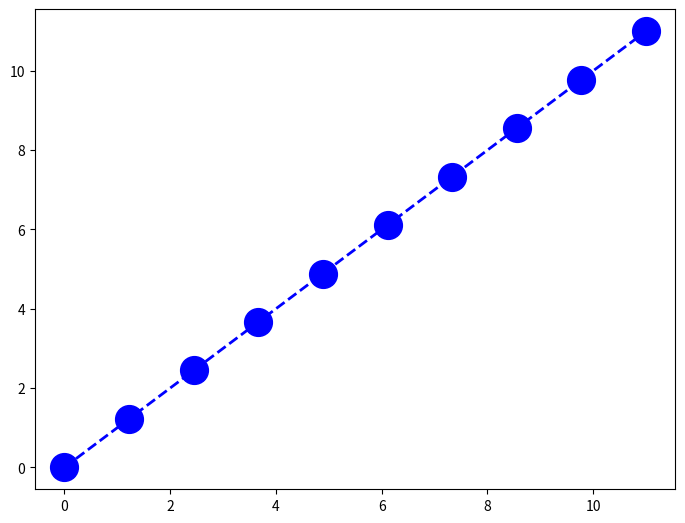

Write Python code to recreate this figure.
import numpy as np
import matplotlib.pyplot as plt

x = np.linspace(0, 11, 10)

fig = plt.figure()
ax = fig.add_axes([0, 0, 1, 1])

ax.plot(x, x, color='blue', lw=2, ls='--', marker='o', ms=20)

# marker , marker-size , marker-edge-width , marker-edge-color
# any hex color code is allowed
# lw
# # custom line style is also available
# lines = ax.plot(x, x + 1, color='purple', lw=5)
# lines[0].set_dashes([1, 2, 1, 2, 10, 2])
# line-styles


plt.show()
# colors
